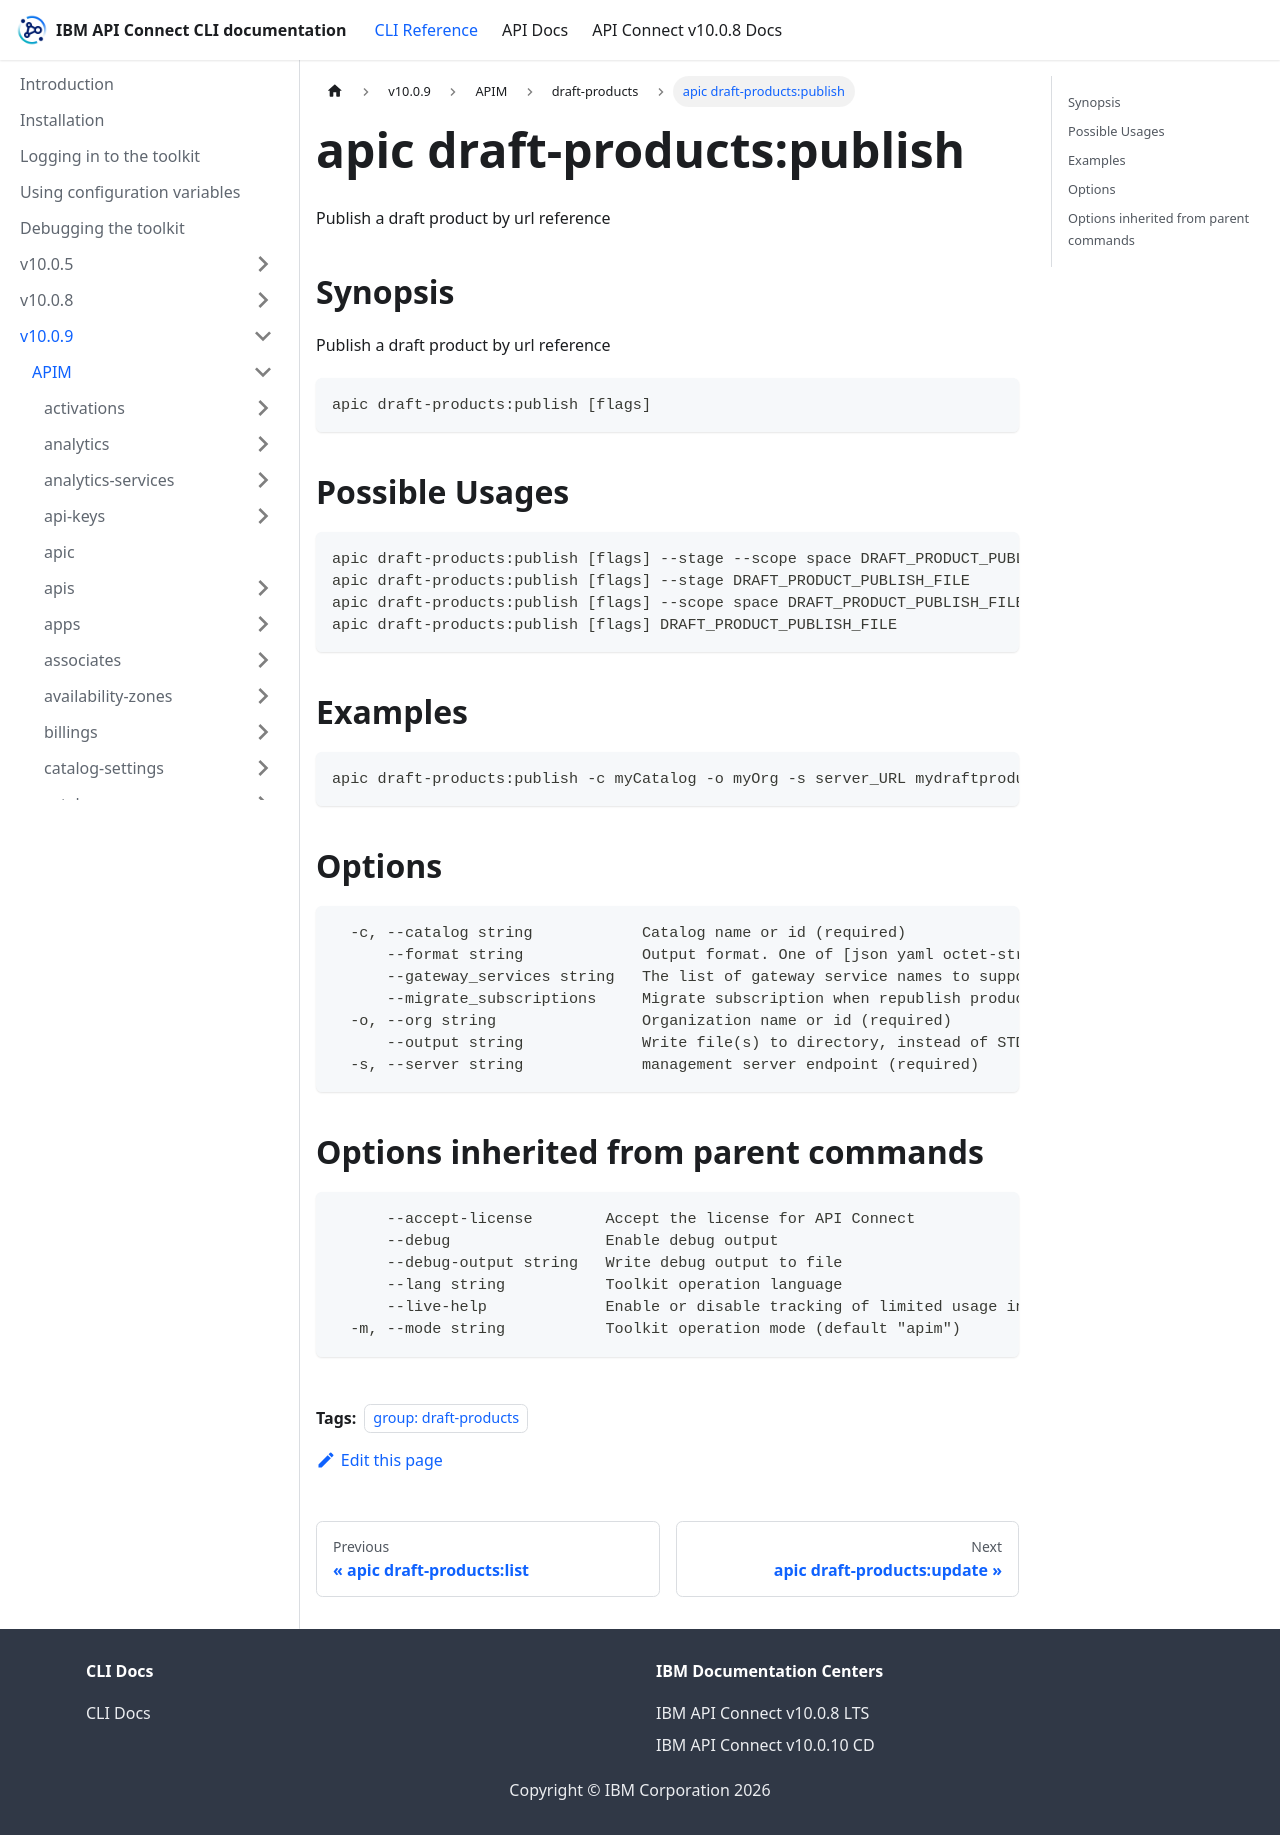

repository: ibm-apiconnect/clidocs · page: docs/v1009/apim/draft-products/apic_draft-products_publish.html · generator: docusaurus

---
tags:
- "group: draft-products"
---
# apic draft-products:publish

Publish a draft product by url reference

## Synopsis

Publish a draft product by url reference

```
apic draft-products:publish [flags]
```

## Possible Usages

```
apic draft-products:publish [flags] --stage --scope space DRAFT_PRODUCT_PUBLISH_FILE
apic draft-products:publish [flags] --stage DRAFT_PRODUCT_PUBLISH_FILE
apic draft-products:publish [flags] --scope space DRAFT_PRODUCT_PUBLISH_FILE
apic draft-products:publish [flags] DRAFT_PRODUCT_PUBLISH_FILE
```
## Examples

```
apic draft-products:publish -c myCatalog -o myOrg -s server_URL mydraftproduct.yaml
```


## Options

```
  -c, --catalog string            Catalog name or id (required)
      --format string             Output format. One of [json yaml octet-stream go-template=... go-template-file=...], defaults to yaml.
      --gateway_services string   The list of gateway service names to support partial publishing
      --migrate_subscriptions     Migrate subscription when republish product
  -o, --org string                Organization name or id (required)
      --output string             Write file(s) to directory, instead of STDOUT (default "-")
  -s, --server string             management server endpoint (required)
```

## Options inherited from parent commands

```
      --accept-license        Accept the license for API Connect
      --debug                 Enable debug output
      --debug-output string   Write debug output to file
      --lang string           Toolkit operation language
      --live-help             Enable or disable tracking of limited usage information
  -m, --mode string           Toolkit operation mode (default "apim")
```
